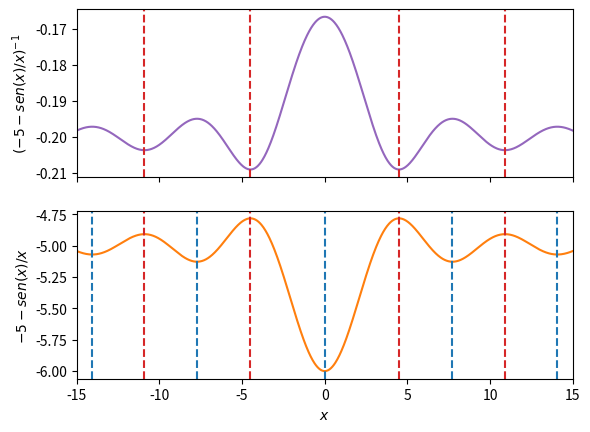

This chart was generated by the following Python code: (Note: this script raises an exception after producing the figure.)
import numpy as np
from scipy.optimize import fmin
import matplotlib.pyplot as plt

sine = lambda x : -5 - np.sin(x)/x

left_bound, right_bound = -15, 15
step = 1e-1
rounding, tolerance = 3, 1e-8

minima = []
for guess in np.arange(left_bound, right_bound, step):
    minimum = np.round(fmin(sine, guess, xtol=tolerance, ftol=tolerance, disp=False)[0], rounding)
    if not minimum in minima:
        minima.append(minimum)

print(f"Os mínimos atopados para a función y = -5 - sen(x)/x para -15 <= x <= 15 son:")
for minimum in minima:
    if left_bound <= minimum <= right_bound:
        print(f"x_min = {minimum:.4f}")

print(f"O mínimo absoluto atopado para a función y = -5 - sen(x)/x para -15 <= x <= 15 é:")
abs_min = minima[np.argmax(sine(minima))]
if left_bound <= abs_min <= right_bound:
    print(f"x_min,abs = {abs_min:.4f}")

reciprocal_sine = lambda x : sine(x)**-1

maxima = []
for guess in np.arange(left_bound, right_bound, step):
    maximum = np.round(fmin(reciprocal_sine, guess, xtol=tolerance, ftol=tolerance, disp=False)[0], rounding)
    if not maximum in maxima:
        maxima.append(maximum)
# Remove zero manually, maybe it is detected as minima because of a quirk of the reciprocal?
maxima.pop(np.argmin(np.abs(maxima)))

print(f"Os máximos atopados para a función y = -5 - sen(x)/x para -15 <= x <= 15 son:")
for maximum in maxima:
    if left_bound <= maximum <= right_bound:
        print(f"x_max = {maximum:.4f}")

fig, axs = plt.subplots(2, 1, sharex=True)

xlin = np.linspace(left_bound, right_bound, 1000)

axs[1].plot(xlin, sine(xlin), ls="solid", color="tab:orange")
for minimum in minima:
    axs[1].axvline(minimum, ls="dashed", color="tab:blue")

axs[0].plot(xlin, reciprocal_sine(xlin), ls="solid", color="tab:purple")
for maximum in maxima:
    axs[1].axvline(maximum, ls="dashed", color="tab:red")
    axs[0].axvline(maximum, ls="dashed", color="tab:red")

axs[1].set_xlabel(r"$x$")

axs[1].set_ylabel(r"$-5 - sen(x)/x$")
axs[0].set_ylabel(r"$(-5 - sen(x)/x)^{-1}$")

axs[1].set_xlim(left=left_bound, right=right_bound)

fig.savefig("numerical-methods/diego/day-6/fmin_sine.pdf", bbox_inches="tight")
